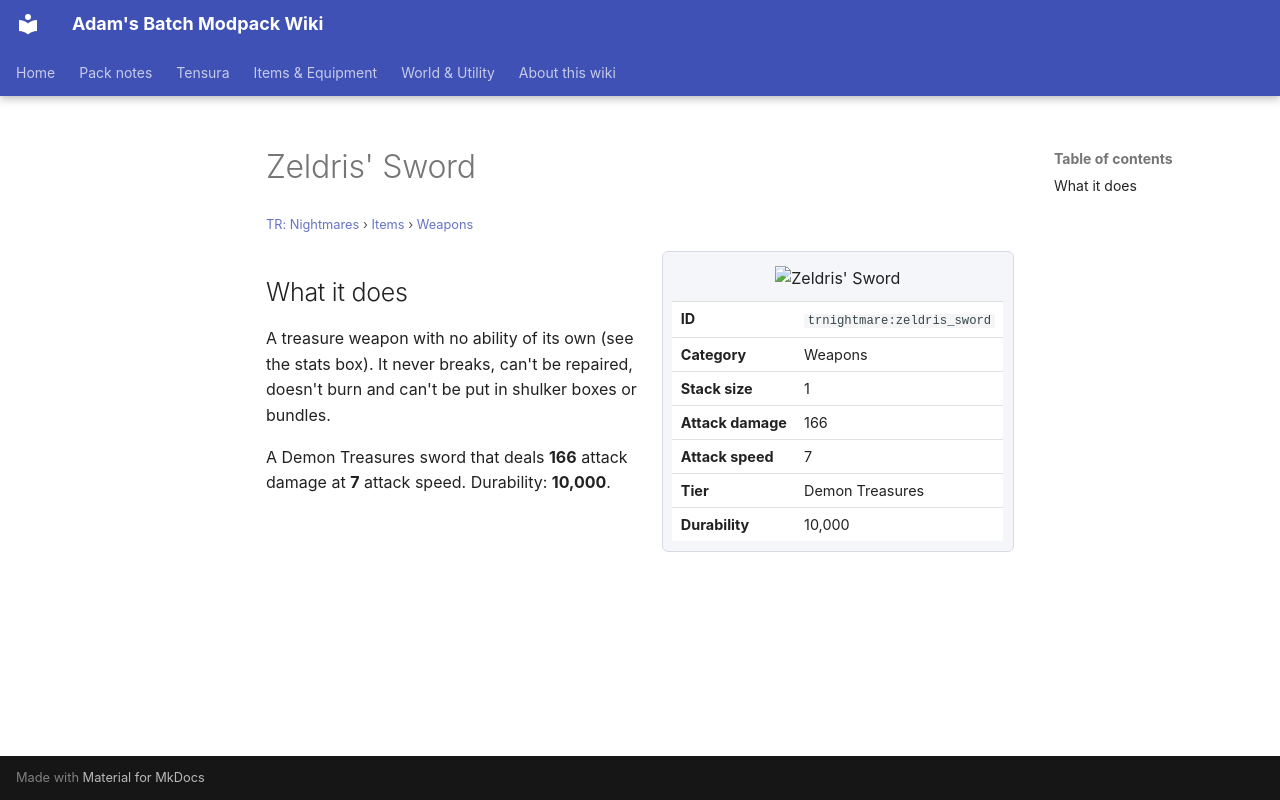

repository: Proteus-Nell/Adams-Batch-MC-Modpack-Wiki · page: tr-nightmares/items/weapons/zeldris-sword/index.html · generator: mkdocs

# Zeldris' Sword

<small>[TR: Nightmares](../../index.md) &rsaquo; [Items](../index.md) &rsaquo; [Weapons](index.md)</small>

<div class="infobox" markdown>

![Zeldris' Sword](../../../assets/icons/trnightmare/item/zeldris_sword.png)

| | |
|---|---|
| **ID** | `trnightmare:zeldris_sword` |
| **Category** | Weapons |
| **Stack size** | 1 |
| **Attack damage** | 166 |
| **Attack speed** | 7 |
| **Tier** | Demon Treasures |
| **Durability** | 10,000 |

</div>

## What it does

A treasure weapon with no ability of its own (see the stats box). It never breaks, can't be repaired, doesn't burn and can't be put in shulker boxes or bundles.

A Demon Treasures sword that deals **166** attack damage at **7** attack speed. Durability: **10,000**.
